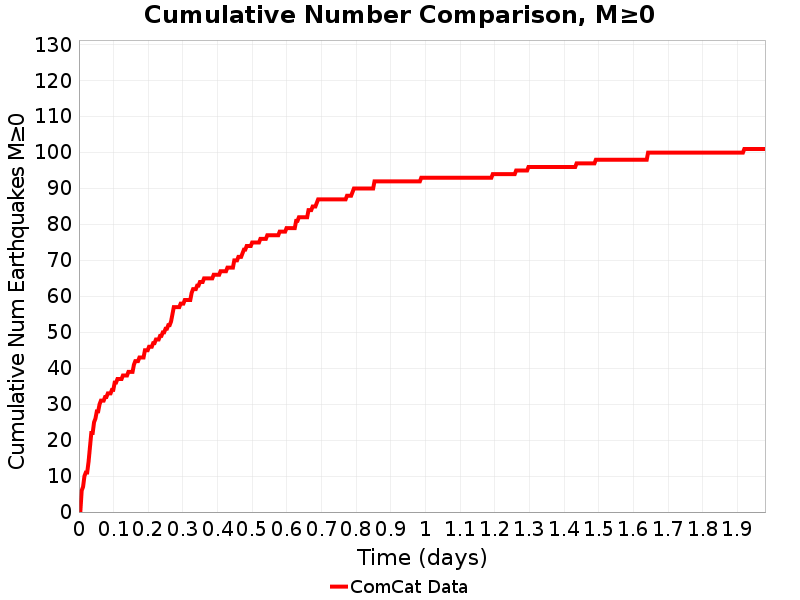

The table this chart was drawn from, first rows:
Time (days), ComCat Data
0.0, 0.0
0.003967, 0.0
0.007935, 6.0
0.0119, 7.0
0.01587, 10.0
0.01984, 11.0
0.0238, 11.0
0.02777, 14.0
0.03174, 18.0
0.03571, 22.0
0.03967, 22.0
0.04364, 25.0
0.04761, 26.0
0.05158, 28.0
0.05554, 28.0
0.05951, 30.0
0.06348, 31.0
0.06745, 31.0
0.07141, 31.0
0.07538, 32.0
0.07935, 32.0
0.08332, 33.0
0.08728, 33.0
0.09125, 33.0
0.09522, 34.0
0.09919, 34.0
0.1032, 36.0
0.1071, 36.0
0.1111, 37.0
0.1151, 37.0
0.119, 37.0
0.123, 37.0
0.127, 38.0
0.1309, 38.0
0.1349, 38.0
0.1389, 38.0
0.1428, 39.0
0.1468, 39.0
0.1508, 39.0
0.1547, 39.0
0.1587, 41.0
0.1627, 42.0
0.1666, 42.0
0.1706, 42.0
0.1746, 43.0
0.1785, 43.0
0.1825, 43.0
0.1865, 43.0
0.1904, 45.0
0.1944, 45.0
0.1984, 45.0
0.2023, 46.0
0.2063, 46.0
0.2103, 46.0
0.2142, 47.0
0.2182, 47.0
0.2222, 48.0
0.2261, 48.0
0.2301, 48.0
0.2341, 49.0
... 440 more rows
